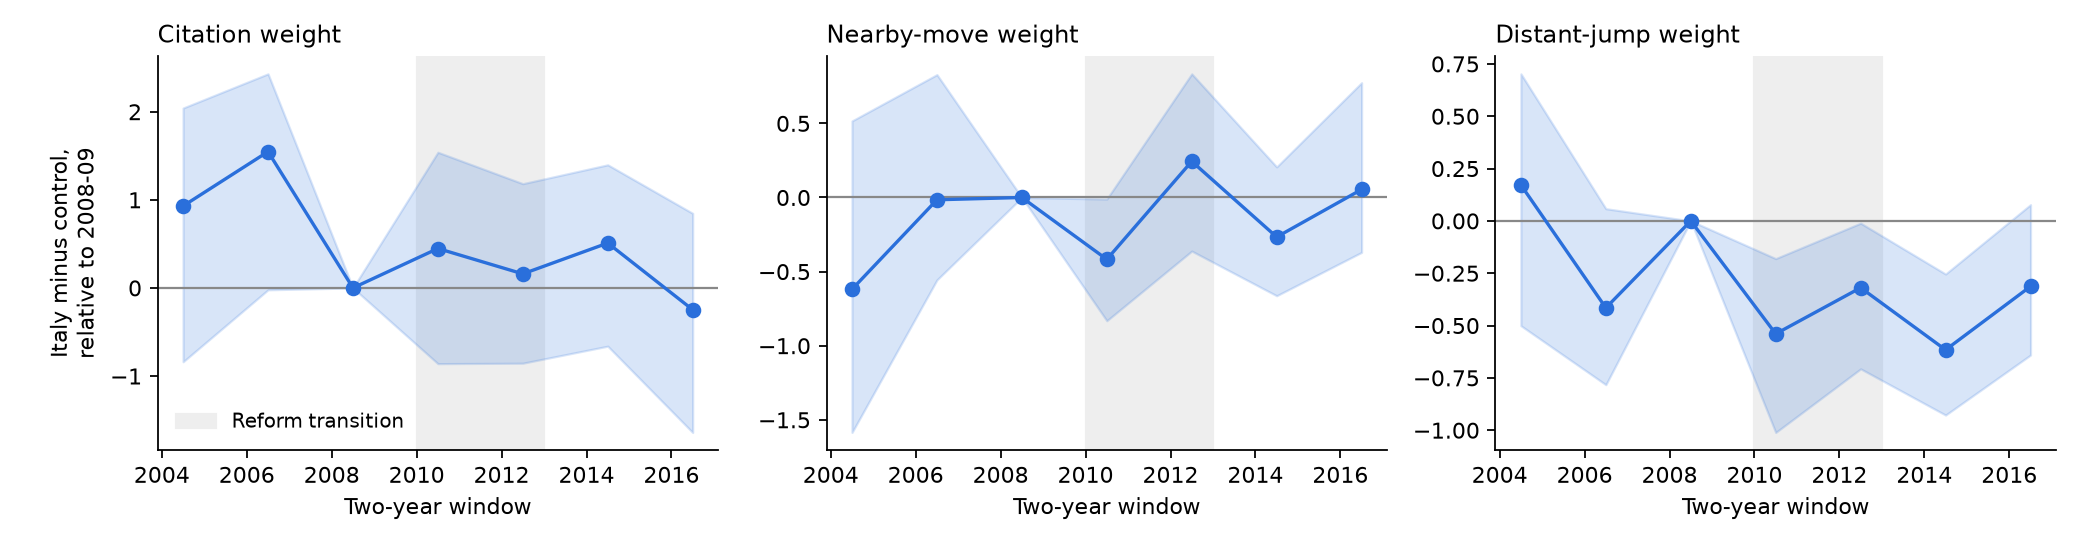

The data file committed next to this chart (first rows):
window, start, parameter, it_minus_ctrl_vs_ref, ci_low, ci_high
2004-2005, 2004, theta_cite, 0.93, -0.8381, 2.042
2004-2005, 2004, theta_near, -0.6193, -1.585, 0.5165
2004-2005, 2004, theta_far, 0.1715, -0.5007, 0.7026
2006-2007, 2006, theta_cite, 1.547, -0.02078, 2.43
2006-2007, 2006, theta_near, -0.01541, -0.5558, 0.829
2006-2007, 2006, theta_far, -0.4155, -0.7826, 0.05834
2008-2009, 2008, theta_cite, 0.0, 0.0, 0.0
2008-2009, 2008, theta_near, 0.0, 0.0, 0.0
2008-2009, 2008, theta_far, 0.0, 0.0, 0.0
2010-2011, 2010, theta_cite, 0.4477, -0.8594, 1.54
2010-2011, 2010, theta_near, -0.4173, -0.8316, -0.01063
2010-2011, 2010, theta_far, -0.5396, -1.011, -0.1801
2012-2013, 2012, theta_cite, 0.1597, -0.8542, 1.183
2012-2013, 2012, theta_near, 0.2438, -0.3615, 0.8343
2012-2013, 2012, theta_far, -0.3193, -0.7069, -0.01083
2014-2015, 2014, theta_cite, 0.5095, -0.661, 1.398
2014-2015, 2014, theta_near, -0.2666, -0.6628, 0.2063
2014-2015, 2014, theta_far, -0.6161, -0.9276, -0.2538
2016-2017, 2016, theta_cite, -0.2472, -1.641, 0.8467
2016-2017, 2016, theta_near, 0.05419, -0.3701, 0.7745
2016-2017, 2016, theta_far, -0.3129, -0.6407, 0.07758
